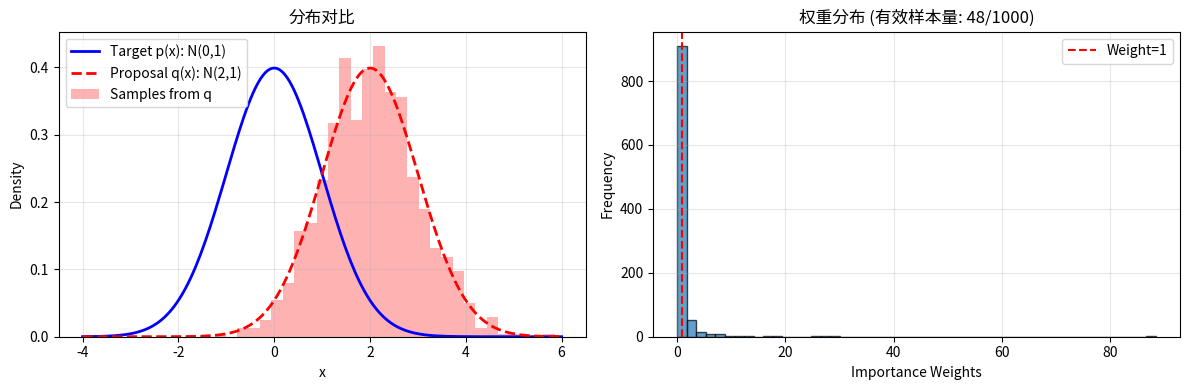

This figure's Python source:
"""Robbins-Monro theorem is an pioneering work in the field of stochastic approximation"""

import numpy as np
import matplotlib.pyplot as plt
from scipy import stats


def ContractionMapping():
    """收缩映射"""
    # 定义一个简单的函数，目标是找到其不动点，即x = func(x)的解
    def func(x):
        return 0.5 * np.sin(x)  

    x_iter = []
    x = 2  # 初始值
    for i in range(20):
        x = func(x)  # 更新x，目标是使x接近func(x)，即找到不动点
        x_iter.append(x)
    plt.plot(x_iter)
    plt.axhline(0, color="r", linestyle="--", label="Target Value")
    plt.title("Convergence of Contraction Mapping")
    plt.xlabel("Iteration")
    plt.ylabel("Estimated Fixed Point")
    plt.legend()
    plt.show()

# ContractionMapping()

def RobbinsMonro():
    """
    求解g(x)=0的根x_{*}，迭代方法，即RM算法：
    x_{k+1} = x_{k} - α_{k}*g~(x_{k}, error_{k})
    这里g~=g(x)+error：真实值加上一个误差，即观测值
    """
    def g_erro(x, erro): 
        return np.tanh(x - 1.71) + erro

    w_iter = []
    w = 0
    for i in range(100000):
        if i == 0:
            w = 2  # 初始化一个值
        else:
            error = np.random.normal(0, 1)
            w = w - 0.0001 * g_erro(w, error)
        w_iter.append(w)

    plt.plot(w_iter)
    plt.axhline(1.71, color="r", linestyle="--", label="Target Value 1.71")
    plt.title("Convergence of SGD Estimate")
    plt.xlabel("Iteration")
    plt.ylabel("Estimated Mean")
    plt.legend()
    plt.show()
# RobbinsMonro()


def MeanEstimation():
    """
    w_{k+1} = w_{k} - (w_{k} - x_{k})/k
    w_{k}为第k次估计，x_{k}为第k次采样
    """
    xset = np.random.randint(0, 100, size=(10000,))
    xmean = float(np.mean(xset))  # 计算数据的真实均值

    # g(w) = w - E[x]
    def g_erro(w, error):  # 这样定义符合RM算法的表示
        return w - np.random.choice(xset) + error

    w_iter = []
    for i in range(1000000):
        if i == 0:
            w = np.random.choice(xset)  # 随机初始化一个w
        else:
            error = np.random.normal(0, 1)
            w = w - 0.0001 * g_erro(w, error)
        w_iter.append(w)

    plt.plot(w_iter)
    plt.axhline(xmean, color="r", linestyle="--", label="Target Value")
    plt.title("Convergence Mean Estimation")
    plt.xlabel("Iteration")
    plt.ylabel("Estimated Mean")
    plt.legend()
    plt.show()
# MeanEstimation()

def GradientDescent():
    """
    梯度下降算法实际上是RM算法的应用，假设我们要找到某个函数f(w, X)的最优解参数w，实际上就是要让他的导数f'_{w}(w, X)=0，即RM算法去中g(x)=f'_{w}(w, X)=0
    w_{k+1} = w_{k} - α_{k}*E[f'_{w}(w_{k}, X)]
    """
    xset = np.random.randint(-100, 500, size=(1000,)) / 100  # 模拟输入数据

    # 对于f(w，X) = 0.5 * (w - X)^2的导数是(w - x)
    def gradientfunc(w, xset):
        return (
            w - xset
        )  # 计算梯度，即f'(w) = (w - x) ，目标是使w接近x的均值，即w -> mean(xset) as n->inf。

    w_iter = []
    w = 3  # 初始值
    for i in range(10000):
        w = w - 0.001 * np.mean(gradientfunc(w, xset))  # 更新参数，学习率为0.1
        w_iter.append(w)

    plt.plot(w_iter)
    plt.axhline(float(np.mean(xset)), color="r", linestyle="--", label="Target Value")
    plt.title("Convergence of Gradient Descent")
    plt.xlabel("Iteration")
    plt.ylabel("Estimated Minimum")
    plt.legend()
    plt.show()


def SGD():
    """
    随机梯度下降，是把梯度下降算法中，每个迭代中都要使用所有的X，变成了每次只采样一个x，因此下面的表达是中就没有expectation, X变成了x_{k}
    w_{k+1} = w_{k} - α_{k}*f'_{w}(w_{k}, x_{k})
    """
    xset = np.random.randint(-100, 100, size=(1000,)) / 100  # 模拟输入数据

    # 对于f(w，X) = 0.5 * (w - X)^2的导数是(w - x)
    # 计算梯度，即f'(w) = (w - x) 对于f(w) = 0.5 * (w - x)^2的情况，目标是使w接近x的均值，即w -> mean(xset) as n->inf。
    def gradientfunc(w, x):
        return w - x

    w_iter = []
    w = 3  # 初始值
    for i in range(10000):
        x = np.random.choice(xset)  # 随机选择一个样本进行更新
        # w = w - α*(w - x)也是RM算法的形式
        w = w - 0.001 * gradientfunc(w, x)  # 更新参数，学习率为0.1
        w_iter.append(w)

    plt.plot(w_iter)
    plt.axhline(float(np.mean(xset)), color="r", linestyle="--", label="Target Value")
    plt.title("Convergence of Stochastic Gradient Descent")
    plt.xlabel("Iteration")
    plt.ylabel("Estimated Minimum")
    plt.legend()
    plt.show()


def MBGD(batch_size=10):
    """
    batch_size=1,即每次更新使用一个样本，等价于SGD；
    batch_size=n，即每次更新使用全部样本，等价于GD；
    0<batch_size<n，即每次更新使用一个小批量样本，介于SGD和GD之间，通常能更快收敛且更稳定。
    """
    xset = np.random.randint(-100, 100, size=(1000,)) / 100  # 模拟输入数据

    def gradientfunc(w, x):
        return np.tanh(
            w - x
        )  # 计算梯度，即f'(w) = (w - x) 对于f(w) = 0.5 * (w - x)^2的情况，目标是使w接近x的均值，即w -> mean(xset) as n->inf。

    w_iter = []
    w = 1  # 初始值
    for i in range(10000):
        batch = np.random.choice(
            xset, size=batch_size, replace=False
        )  # 随机选择一个小批量样本进行更新
        w = w - 0.001 * np.mean(gradientfunc(w, batch))  # 更新参数，学习率为0.1
        w_iter.append(w)

    plt.plot(w_iter)
    plt.axhline(float(np.mean(xset)), color="r", linestyle="--", label="Target Value")
    plt.title("Convergence of Mini-Batch Gradient Descent")
    plt.xlabel("Iteration")
    plt.ylabel("Estimated Minimum")
    plt.legend()
    plt.show()


def basic_importance_sampling():
    """
    目标：估计 E_{X~N(0,1)}[f(X)]，其中 f(x) = max(0, x) 的期望
    使用重要性采样从 N(2,1) 采样来估计
    """
    
    np.random.seed(42)
    n_samples = 1000
    
    # 目标分布 p(x)：标准正态分布 N(0,1)
    # 提议分布 q(x)：N(2,1) - 偏移的正态分布
    def target_pdf(x):
        return stats.norm.pdf(x, loc=0, scale=1)
    
    def proposal_pdf(x):
        return stats.norm.pdf(x, loc=2, scale=1)
    
    # 要估计的函数 f(x)
    def f(x):
        return np.maximum(0, x)  # ReLU 函数
    
    # 从提议分布采样
    samples = np.random.normal(loc=2, scale=1, size=n_samples)
    
    # 计算重要性权重
    weights = target_pdf(samples) / proposal_pdf(samples)
    
    # 重要性采样估计
    f_values = f(samples)
    estimate = np.sum(weights * f_values) / np.sum(weights)
    
    # 真实值（解析解或蒙特卡洛）
    true_value = 1 / np.sqrt(2 * np.pi)  # E[max(0, X)] for X~N(0,1)
    
    print("=" * 50)
    print("基础重要性采样示例")
    print("=" * 50)
    print(f"目标分布: N(0,1), 提议分布: N(2,1)")
    print(f"函数 f(x) = max(0, x)")
    print(f"重要性采样估计: {estimate:.4f}")
    print(f"真实值: {true_value:.4f}")
    print(f"相对误差: {abs(estimate - true_value)/true_value*100:.2f}%")
    
    # 可视化
    fig, axes = plt.subplots(1, 2, figsize=(12, 4))
    
    # 左图：分布对比
    x_range = np.linspace(-4, 6, 200)
    ax1 = axes[0]
    ax1.plot(x_range, target_pdf(x_range), 'b-', label='Target p(x): N(0,1)', linewidth=2)
    ax1.plot(x_range, proposal_pdf(x_range), 'r--', label='Proposal q(x): N(2,1)', linewidth=2)
    ax1.hist(samples, bins=30, density=True, alpha=0.3, color='red', label='Samples from q')
    ax1.set_xlabel('x')
    ax1.set_ylabel('Density')
    ax1.set_title('分布对比')
    ax1.legend()
    ax1.grid(True, alpha=0.3)
    
    # 右图：权重分布
    ax2 = axes[1]
    ax2.hist(weights, bins=50, alpha=0.7, edgecolor='black')
    ax2.set_xlabel('Importance Weights')
    ax2.set_ylabel('Frequency')
    ax2.set_title(f'权重分布 (有效样本量: {1/np.sum((weights/np.sum(weights))**2):.0f}/{n_samples})')
    ax2.axvline(1, color='red', linestyle='--', label='Weight=1')
    ax2.legend()
    ax2.grid(True, alpha=0.3)
    
    plt.tight_layout()
    plt.show()
    
    return estimate

basic_importance_sampling()
